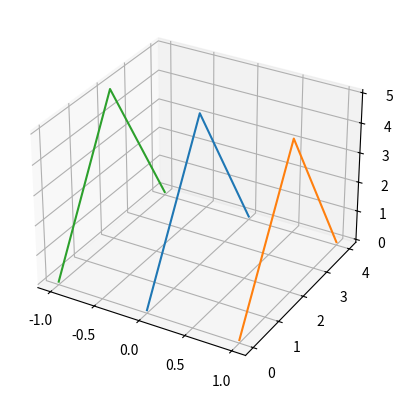

Recreate this plot in Python.
import matplotlib.pyplot as plt

fig = plt.figure()

ax = fig.add_subplot(1, 1, 1, projection='3d')

ax.plot([0, 0, 0], [0, 2, 4], [0, 5, 0], '')
ax.plot([1, 1, 1], [0, 2, 4], [0, 5, 0], '')
ax.plot([-1, -1, -1], [0, 2, 4], [0, 5, 0], '')
#ax.plot([x1, x2, x3], [y1, y2, y3], [z1, z2, z3], '')

plt.show()
